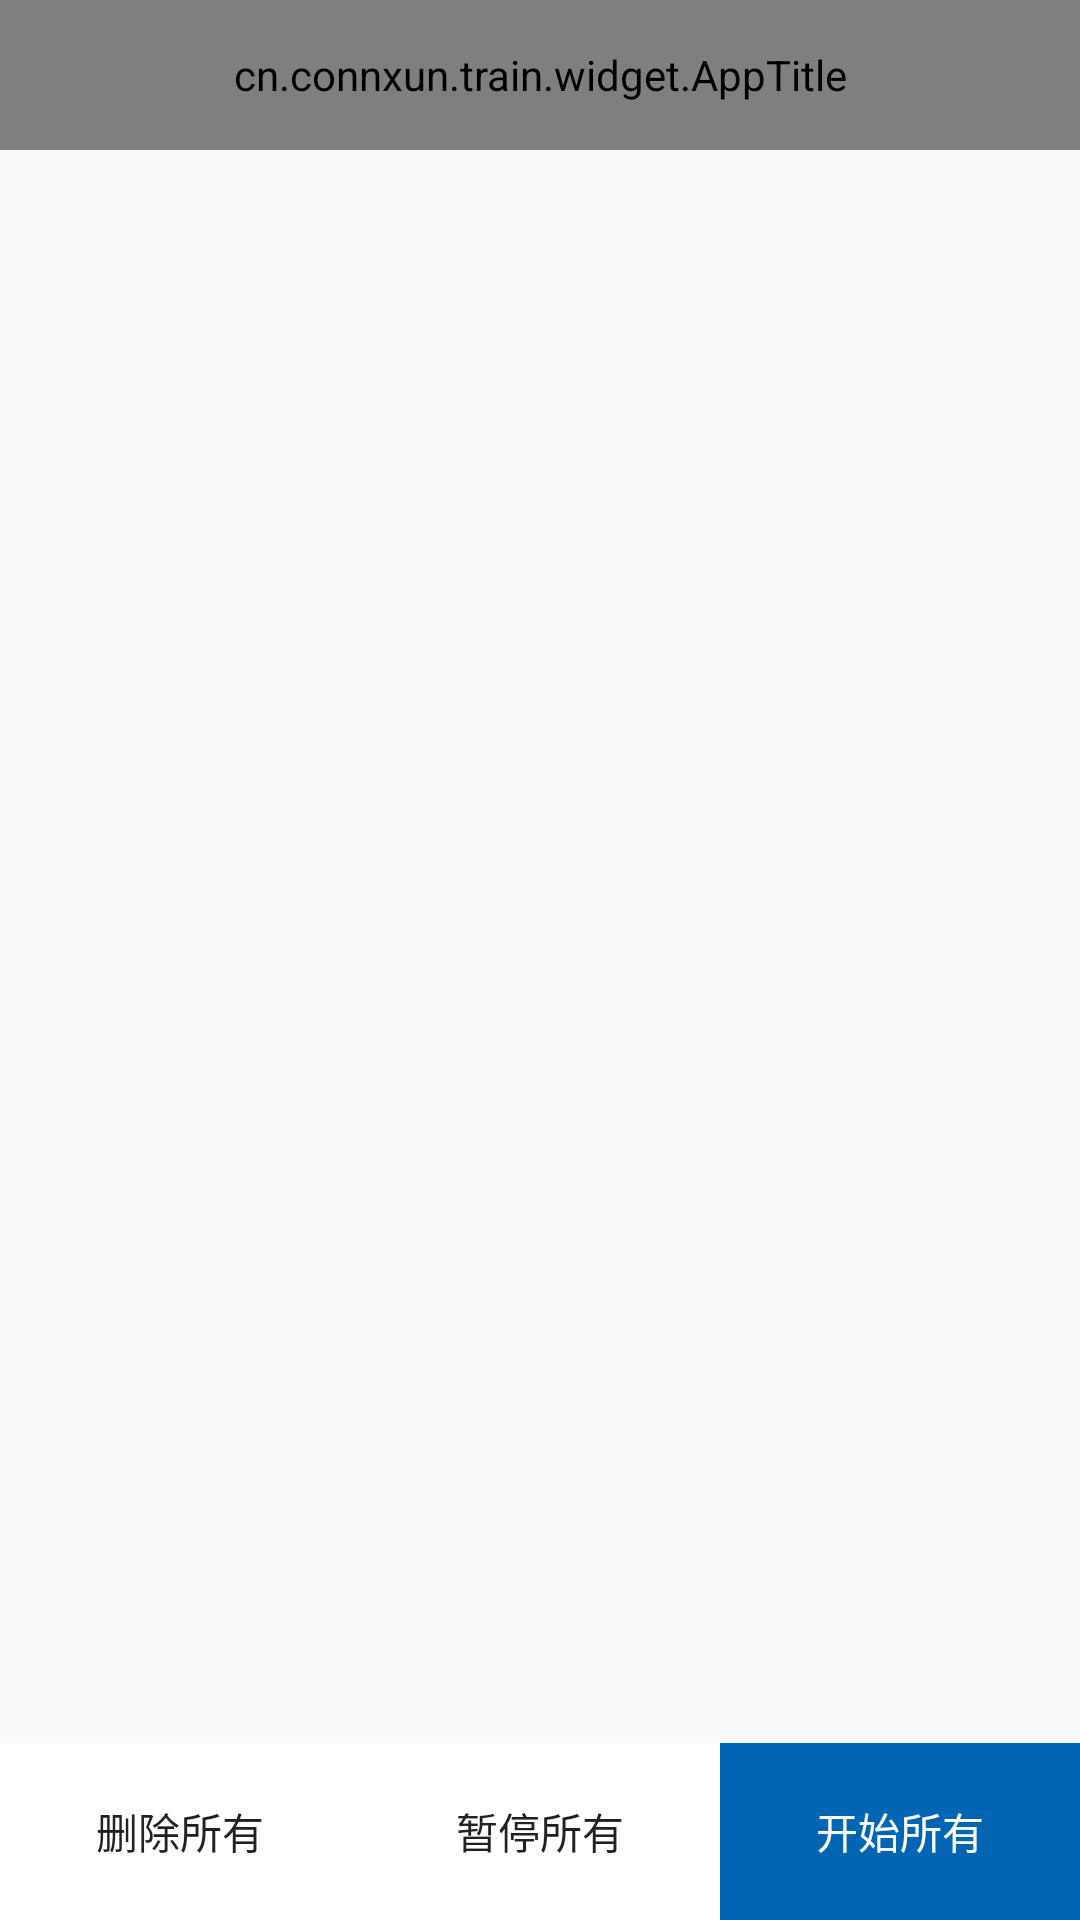

The Android layout XML behind this screen, and the referenced resources:
<!-- AndroidManifest.xml: application theme AppTheme -->
<!-- res/layout/activity_download_all.xml -->
<?xml version="1.0" encoding="utf-8"?>
<LinearLayout
    xmlns:android="http://schemas.android.com/apk/res/android"
    xmlns:app="http://schemas.android.com/apk/res-auto"
    xmlns:tools="http://schemas.android.com/tools"
    android:layout_width="match_parent"
    android:layout_height="match_parent"
    android:orientation="vertical">

    <android.support.design.widget.AppBarLayout
        android:id="@+id/appbar"
        android:layout_width="match_parent"
        android:layout_height="wrap_content">

        <cn.connxun.train.widget.AppTitle
            style="@style/title_style"
            app:canFinish="true"
            app:centreText="下载管理"
            app:showBack="true"/>
    </android.support.design.widget.AppBarLayout>


    <LinearLayout
        android:layout_width="match_parent"
        android:layout_height="match_parent"
        android:orientation="vertical"
        android:weightSum="10">

        <android.support.v7.widget.RecyclerView
            android:id="@+id/recyclerView"
            android:layout_width="match_parent"
            android:layout_height="0dp"
            android:layout_weight="9"
            tools:listitem="@layout/item_download_manager"/>

        <LinearLayout
            android:layout_width="match_parent"
            android:layout_height="0dp"
            android:layout_weight="1"
            android:orientation="horizontal">

            <Button
                android:id="@+id/removeAll"
                android:layout_width="0dp"
                android:layout_height="match_parent"
                android:layout_weight="1"
                android:background="@color/white"
                android:text="删除所有"/>

            <Button
                android:id="@+id/pauseAll"
                android:layout_width="0dp"
                android:layout_height="match_parent"
                android:layout_weight="1"
                android:background="@color/white"
                android:text="暂停所有"/>

            <Button
                android:id="@+id/startAll"
                android:layout_width="0dp"
                android:layout_height="match_parent"
                android:layout_weight="1"
                android:background="@color/app_color"
                android:gravity="center"
                android:text="开始所有"
                android:textColor="@color/white"/>
        </LinearLayout>
    </LinearLayout>
</LinearLayout>
<!-- res/layout/item_download_manager.xml (included above) -->
<?xml version="1.0" encoding="utf-8"?>
<LinearLayout xmlns:android="http://schemas.android.com/apk/res/android"
    xmlns:app="http://schemas.android.com/apk/res-auto"
    android:id="@+id/ritem"
    style="@style/item_style_with_foreg"
    android:gravity="center"
    android:orientation="horizontal">


    <LinearLayout
        android:layout_width="0dp"
        android:layout_height="match_parent"
        android:layout_gravity="center"
        android:paddingRight="5dp"
        android:layout_weight="1"
        android:orientation="vertical"
        android:paddingLeft="10dp">

        <TextView
            android:id="@+id/name"
            android:layout_width="match_parent"
            android:layout_height="wrap_content"
            android:maxLines="1"
            android:text="应用名字"
            android:textColor="#000"
            android:textSize="14sp" />


        <RelativeLayout
            android:layout_width="match_parent"
            android:layout_height="25dp">

            <TextView
                android:id="@+id/downloadSize"
                android:layout_width="wrap_content"
                android:layout_height="wrap_content"
                android:layout_alignParentBottom="true"
                android:text="--M/--M"
                android:textSize="10sp" />

            <TextView
                android:id="@+id/netSpeed"
                android:layout_width="wrap_content"
                android:layout_height="wrap_content"
                android:layout_alignParentBottom="true"
                android:layout_alignParentRight="true"
                android:layout_marginRight="10dp"
                android:text="---K/s"
                android:textSize="10sp" />

            <TextView
                android:id="@+id/tvProgress"
                android:layout_width="wrap_content"
                android:layout_height="wrap_content"
                android:layout_above="@+id/netSpeed"
                android:text="--.--%"
                android:textSize="10sp" />

        </RelativeLayout>

        <cn.connxun.train.ui.download.NumberProgressBar
            android:id="@+id/pbProgress"
            android:layout_width="match_parent"
            android:layout_height="wrap_content"
            app:progress_reached_bar_height="1.5dp"
            app:progress_reached_color="#3498DB"
            app:progress_text_color="#3498DB"
            app:progress_text_size="10sp"
            app:progress_unreached_bar_height="0.75dp"
            app:progress_unreached_color="#CCCCCC" />
    </LinearLayout>

    <Button
        android:id="@+id/start"
        android:layout_width="40dp"
        android:layout_height="match_parent"
        android:layout_gravity="center"
        android:background="#E30"
        android:padding="5dp"
        android:text="下载"
        android:textColor="#FFF" />

    <Button
        android:id="@+id/remove"
        android:layout_width="40dp"
        android:layout_height="match_parent"
        android:layout_gravity="center"
        android:background="#3E0"
        android:padding="5dp"
        android:text="删除"
        android:textColor="#FFF" />

    <Button
        android:id="@+id/restart"
        android:layout_width="40dp"
        android:layout_height="match_parent"
        android:layout_gravity="center"
        android:background="#03E"
        android:padding="5dp"
        android:text="重新\n下载"
        android:textColor="#FFF" />
</LinearLayout>
<!-- resources referenced by this layout -->
<resources>
  <color name="app_color">#0065b3</color>
  <color name="white">#ffffff</color>
  <style name="item_style_with_foreg">
          <item name="android:clickable">true</item>
          <item name="android:layout_width">match_parent</item>
          <item name="android:gravity">center_vertical</item>
          <item name="android:layout_height">@dimen/item_height</item>
          <item name="android:background">@drawable/view_defulte_color</item>
          <item name="android:foreground">?android:attr/selectableItemBackground</item>
      </style>
  <style name="title_style">
          <item name="android:id">@id/app_title_id</item>
          <item name="android:layout_width">match_parent</item>
          <item name="android:layout_height">50dp</item>
          <item name="android:background">@color/colorPrimary</item>
      </style>
  <style name="AppTheme" parent="Theme.AppCompat.Light.NoActionBar">
          
          <item name="colorPrimary">@color/colorPrimary</item>
          <item name="colorPrimaryDark">@color/colorPrimary</item>
          <item name="colorAccent">@color/app_color</item>
          <item name="android:windowIsTranslucent">true</item>
      </style>
  <color name="colorPrimary">#ffffff</color>
</resources>
